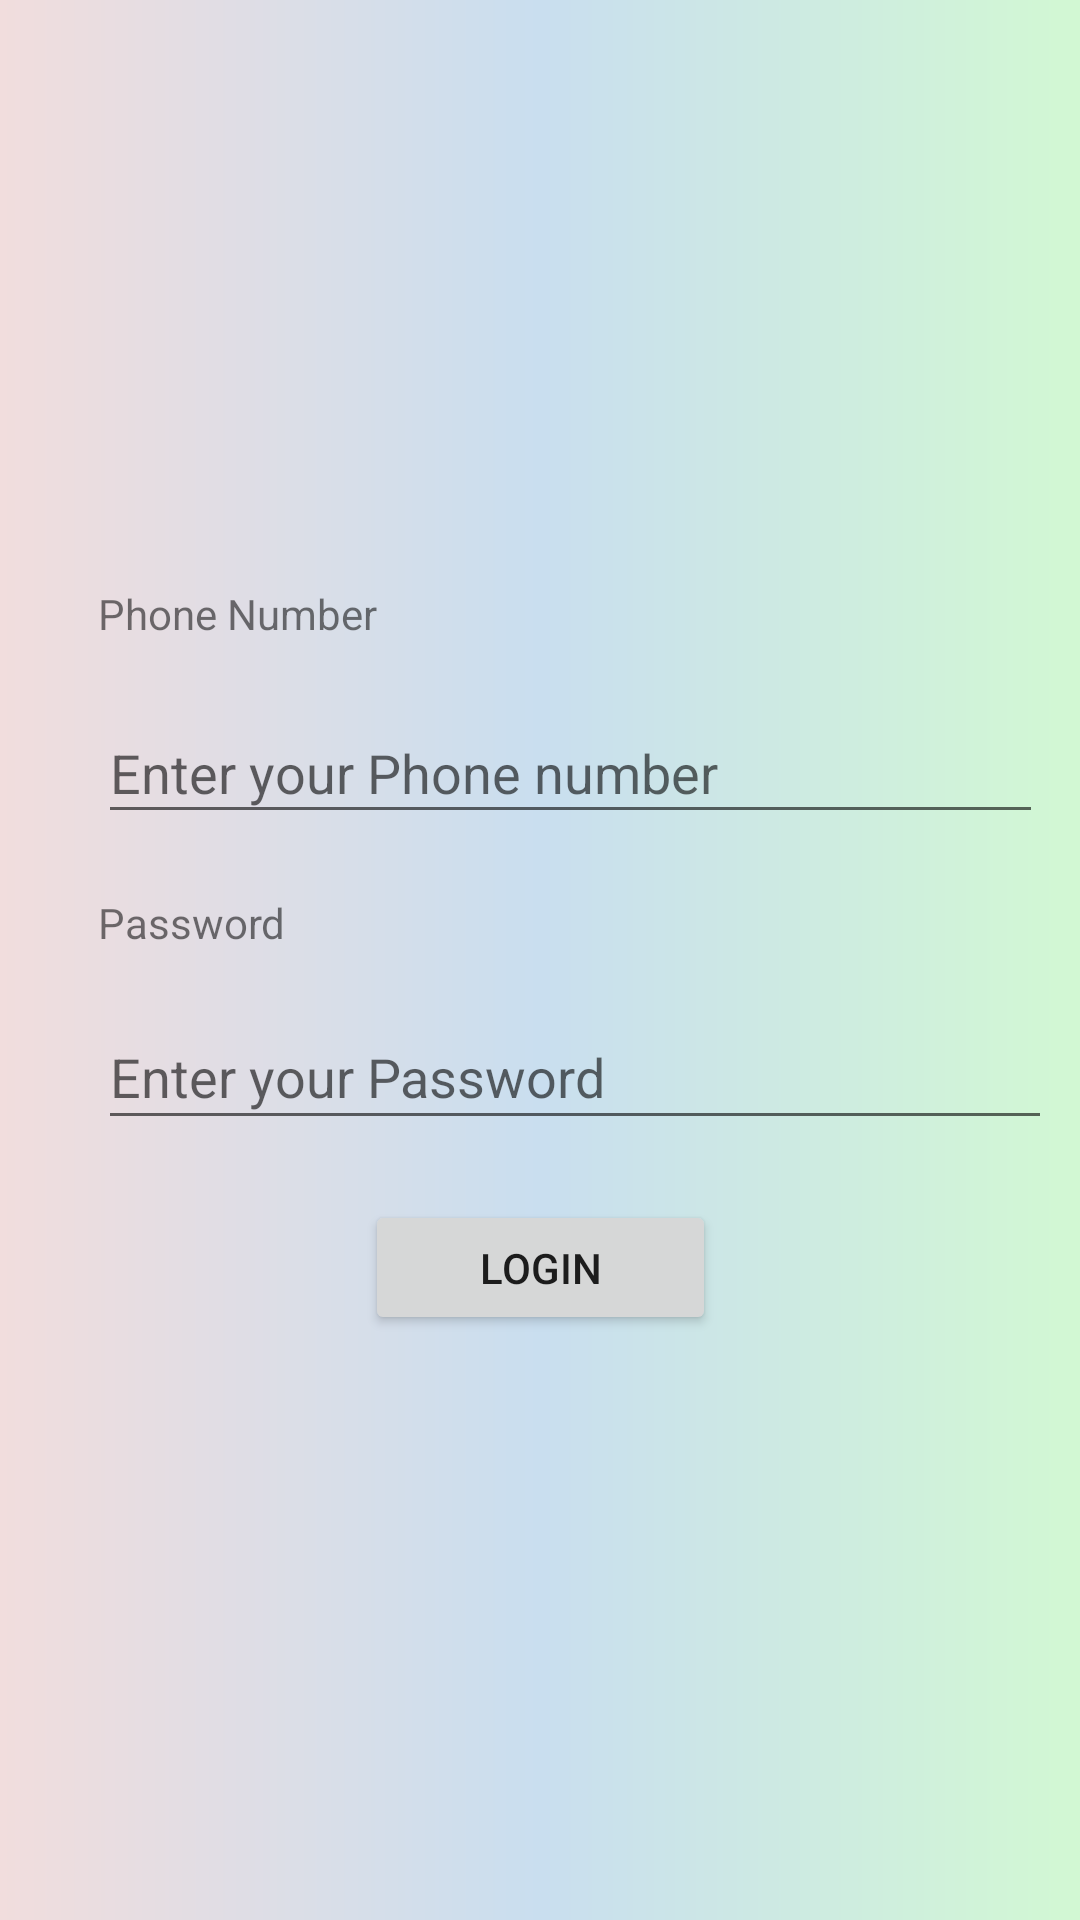

This screen was rendered from an Android layout file. Write that file and the resources it references.
<!-- AndroidManifest.xml: application theme Theme.ProductWorld -->
<!-- res/layout/activity_phonenumber.xml -->
<?xml version="1.0" encoding="utf-8"?>
<androidx.constraintlayout.widget.ConstraintLayout
    xmlns:android="http://schemas.android.com/apk/res/android"
    xmlns:app="http://schemas.android.com/apk/res-auto"
    xmlns:tools="http://schemas.android.com/tools"
    android:layout_width="match_parent"
    android:layout_height="match_parent"
    android:background="@drawable/login_page"
    android:orientation="vertical"
    tools:context=".phonenumber">

    <ImageView
        android:id="@+id/imageView3"
        android:layout_width="200dp"
        android:layout_height="200dp"
        android:layout_marginStart="105dp"
        android:layout_marginTop="50dp"
        android:layout_marginEnd="106dp"
        app:layout_constraintBottom_toTopOf="@+id/textView10"
        app:layout_constraintEnd_toEndOf="parent"
        app:layout_constraintStart_toStartOf="parent"
        app:layout_constraintTop_toTopOf="parent"
        app:srcCompat="@drawable/logo" />

    <TextView
        android:id="@+id/textView9"
        android:layout_width="313dp"
        android:layout_height="27dp"
        android:layout_marginStart="58dp"
        android:layout_marginTop="10dp"
        android:layout_marginEnd="40dp"
        android:layout_marginBottom="10dp"
        android:text="Password"
        app:layout_constraintBottom_toTopOf="@+id/editTextTextPersonName8"
        app:layout_constraintEnd_toEndOf="parent"
        app:layout_constraintStart_toStartOf="parent"
        app:layout_constraintTop_toBottomOf="@+id/editTextTextPersonName7" />

    <EditText
        android:id="@+id/editTextTextPersonName7"
        android:layout_width="315dp"
        android:layout_height="44dp"
        android:layout_marginStart="58dp"
        android:layout_marginTop="10dp"
        android:layout_marginEnd="38dp"
        android:layout_marginBottom="10dp"
        android:ems="10"
        android:inputType="textPersonName"
        android:hint="Enter your Phone number"
        app:layout_constraintBottom_toTopOf="@+id/textView9"
        app:layout_constraintEnd_toEndOf="parent"
        app:layout_constraintStart_toStartOf="parent"
        app:layout_constraintTop_toBottomOf="@+id/textView10" />

    <TextView
        android:id="@+id/textView10"
        android:layout_width="307dp"
        android:layout_height="19dp"
        android:layout_marginStart="58dp"
        android:layout_marginTop="30dp"
        android:layout_marginEnd="46dp"
        android:layout_marginBottom="10dp"
        android:text="Phone Number"
        app:layout_constraintBottom_toTopOf="@+id/editTextTextPersonName7"
        app:layout_constraintEnd_toEndOf="parent"
        app:layout_constraintStart_toStartOf="parent"
        app:layout_constraintTop_toBottomOf="@+id/imageView3" />

    <EditText
        android:id="@+id/editTextTextPersonName8"
        android:layout_width="318dp"
        android:layout_height="45dp"
        android:layout_marginStart="58dp"
        android:layout_marginEnd="35dp"
        android:layout_marginBottom="10dp"

        android:hint="Enter your Password"
        android:inputType="number"
        app:layout_constraintBottom_toTopOf="@+id/button5"
        app:layout_constraintEnd_toEndOf="parent"
        app:layout_constraintStart_toStartOf="parent"
        app:layout_constraintTop_toBottomOf="@+id/textView9" />

    <Button
        android:id="@+id/button5"
        android:layout_width="117dp"
        android:layout_height="45dp"
        android:layout_marginStart="147dp"
        android:layout_marginTop="10dp"
        android:layout_marginEnd="147dp"
        android:layout_marginBottom="280dp"
        android:text="Login"
        app:layout_constraintBottom_toBottomOf="parent"
        app:layout_constraintEnd_toEndOf="parent"
        app:layout_constraintStart_toStartOf="parent"
        app:layout_constraintTop_toBottomOf="@+id/editTextTextPersonName8" />

</androidx.constraintlayout.widget.ConstraintLayout>
<!-- resources referenced by this layout -->
<resources>
  <!-- drawable login_page (drawable) -->
  <?xml version="1.0" encoding="utf-8"?>
  <shape
      android:shape = "rectangle"
      xmlns:android = "http://schemas.android.com/apk/res/android" >
  
      <gradient
          android:startColor = "#F1DDDD"
          android:centerColor = "#C9DEEF"
          android:endColor = "#D2F8D3"
   />
  </shape>
  <style name="Theme.ProductWorld" parent="Theme.MaterialComponents.DayNight.DarkActionBar">
          
          <item name="colorPrimary">@color/purple_500</item>
          <item name="colorPrimaryVariant">@color/purple_700</item>
          <item name="colorOnPrimary">@color/white</item>
          
          <item name="colorSecondary">@color/teal_200</item>
          <item name="colorSecondaryVariant">@color/teal_700</item>
          <item name="colorOnSecondary">@color/black</item>
          
          <item name="android:statusBarColor">?attr/colorPrimaryVariant</item>
          
      </style>
  <color name="purple_500">#FF6200EE</color>
  <color name="purple_700">#FF3700B3</color>
  <color name="white">#FFFFFFFF</color>
  <color name="teal_200">#FF03DAC5</color>
  <color name="teal_700">#FF018786</color>
  <color name="black">#FF000000</color>
</resources>
